Run: headless pygame with SDL's dummy video driver; simulated clock (each Clock.tick advances the game by its frame time, no real sleeping); random seed 0; keys injected as events and as key.get_pressed() state; no mouse input.
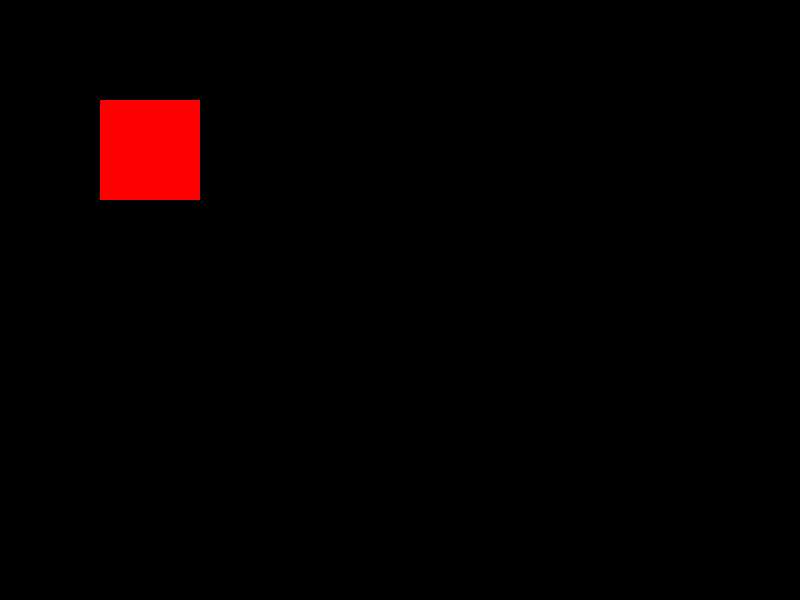
Frame 1 of 4 · flips 1–60 · no input
Frame 2 of 4 · flips 61–180 · tapped SPACE, RETURN · held RIGHT (→), D · screen unchanged from frame 1, image omitted
Frame 3 of 4 · flips 181–300 · held DOWN (↓), S · screen unchanged from frame 2, image omitted
Frame 4 of 4 · flips 301–420 · held LEFT (←), A, UP (↑), W · screen unchanged from frame 3, image omitted

The pygame program that drew these frames:

import pygame
#-----------------------------------------------------------------------------------
class Box:
    def __init__(self, color, screen, corner1 = (100,100), corner2 = (150,150)):
        # create rectangle obj using 2 coordinates (topLeft & bottom_right)
        self.color = color
        self.screen = screen
        
        self.corner1 = corner1
        self.corner2 = corner2
        # find x, y, width, height from coordinates
        x = corner1[0]
        y = corner1[1]
        width = corner2[0] - corner1[0]
        height = corner2[1] - corner1[1]
        #create pygame.Rect object
        self.box = pygame.Rect(x, y, width, height)
    
    def draw(self):
        pygame.draw.rect(self.screen, self.color, self.box)
#-----------------------------------------------------------------------------------
class Game:
    def __init__(self):
        pygame.init()

        self.WIDTH = 800
        self.HEIGHT = 600
        self.screen = pygame.display.set_mode((self.WIDTH, self.HEIGHT))
        self.running = True
        self.clock = pygame.time.Clock()

        pygame.display.set_caption('Practice OOP principles')

        self.b1 = Box('red', self.screen, (100,100), (200,200))

    def handle_events(self):
        for event in pygame.event.get():
            if event.type == pygame.QUIT:
                self.running = False

    def run(self):
        while self.running:
            self.handle_events()

            self.screen.fill('black')
            self.b1.draw()

            pygame.display.flip()
            self.clock.tick(60)
        pygame.quit()

game = Game()
game.run()
